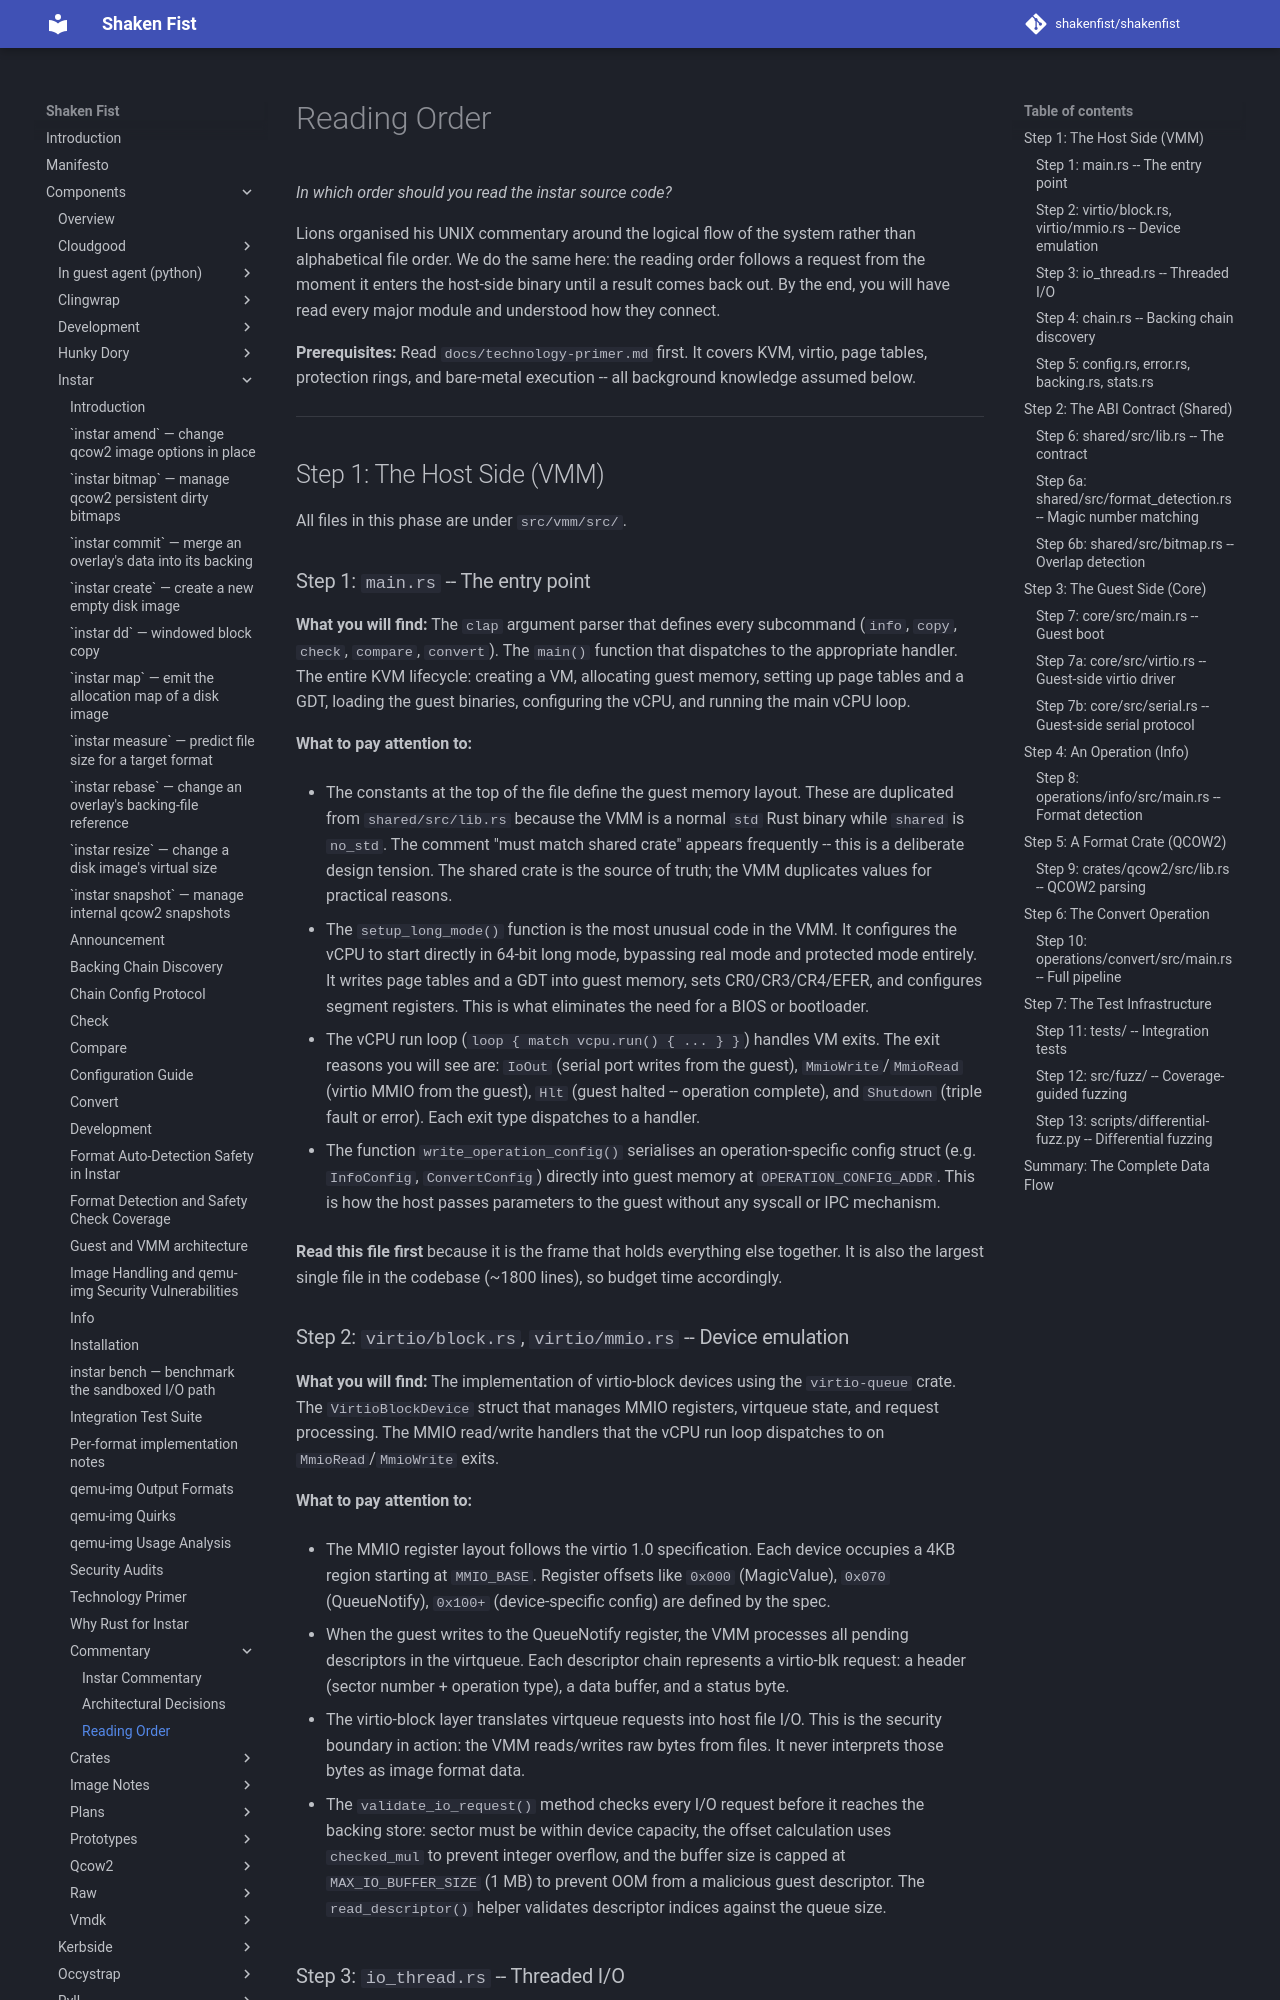

repository: shakenfist/shakenfist · page: components/instar/commentary/reading-order/index.html · generator: mkdocs

# Reading Order

*In which order should you read the instar source code?*

Lions organised his UNIX commentary around the logical flow of the system
rather than alphabetical file order. We do the same here: the reading
order follows a request from the moment it enters the host-side binary
until a result comes back out. By the end, you will have read every
major module and understood how they connect.

**Prerequisites:** Read `docs/technology-primer.md` first. It covers KVM,
virtio, page tables, protection rings, and bare-metal execution -- all
background knowledge assumed below.

---

## Step 1: The Host Side (VMM)

All files in this phase are under `src/vmm/src/`.

### Step 1: `main.rs` -- The entry point

**What you will find:** The `clap` argument parser that defines every
subcommand (`info`, `copy`, `check`, `compare`, `convert`). The `main()`
function that dispatches to the appropriate handler. The entire KVM
lifecycle: creating a VM, allocating guest memory, setting up page tables
and a GDT, loading the guest binaries, configuring the vCPU, and running
the main vCPU loop.

**What to pay attention to:**

- The constants at the top of the file define the guest memory layout.
  These are duplicated from `shared/src/lib.rs` because the VMM is a
  normal `std` Rust binary while `shared` is `no_std`. The comment "must
  match shared crate" appears frequently -- this is a deliberate design
  tension. The shared crate is the source of truth; the VMM duplicates
  values for practical reasons.

- The `setup_long_mode()` function is the most unusual code in the VMM.
  It configures the vCPU to start directly in 64-bit long mode, bypassing
  real mode and protected mode entirely. It writes page tables and a GDT
  into guest memory, sets CR0/CR3/CR4/EFER, and configures segment
  registers. This is what eliminates the need for a BIOS or bootloader.

- The vCPU run loop (`loop { match vcpu.run() { ... } }`) handles VM
  exits. The exit reasons you will see are: `IoOut` (serial port writes
  from the guest), `MmioWrite`/`MmioRead` (virtio MMIO from the guest),
  `Hlt` (guest halted -- operation complete), and `Shutdown` (triple
  fault or error). Each exit type dispatches to a handler.

- The function `write_operation_config()` serialises an operation-specific
  config struct (e.g. `InfoConfig`, `ConvertConfig`) directly into guest
  memory at `OPERATION_CONFIG_ADDR`. This is how the host passes
  parameters to the guest without any syscall or IPC mechanism.

**Read this file first** because it is the frame that holds everything
else together. It is also the largest single file in the codebase
(~1800 lines), so budget time accordingly.

### Step 2: `virtio/block.rs`, `virtio/mmio.rs` -- Device emulation

**What you will find:** The implementation of virtio-block devices using
the `virtio-queue` crate. The `VirtioBlockDevice` struct that manages
MMIO registers, virtqueue state, and request processing. The MMIO
read/write handlers that the vCPU run loop dispatches to on
`MmioRead`/`MmioWrite` exits.

**What to pay attention to:**

- The MMIO register layout follows the virtio 1.0 specification. Each
  device occupies a 4KB region starting at `MMIO_BASE`. Register offsets
  like `0x000` (MagicValue), `0x070` (QueueNotify), `0x100+`
  (device-specific config) are defined by the spec.

- When the guest writes to the QueueNotify register, the VMM processes
  all pending descriptors in the virtqueue. Each descriptor chain
  represents a virtio-blk request: a header (sector number + operation
  type), a data buffer, and a status byte.

- The virtio-block layer translates virtqueue requests into host file
  I/O. This is the security boundary in action: the VMM reads/writes raw
  bytes from files. It never interprets those bytes as image format data.

- The `validate_io_request()` method checks every I/O request before
  it reaches the backing store: sector must be within device capacity,
  the offset calculation uses `checked_mul` to prevent integer overflow,
  and the buffer size is capped at `MAX_IO_BUFFER_SIZE` (1 MB) to prevent
  OOM from a malicious guest descriptor. The `read_descriptor()` helper
  validates descriptor indices against the queue size.
